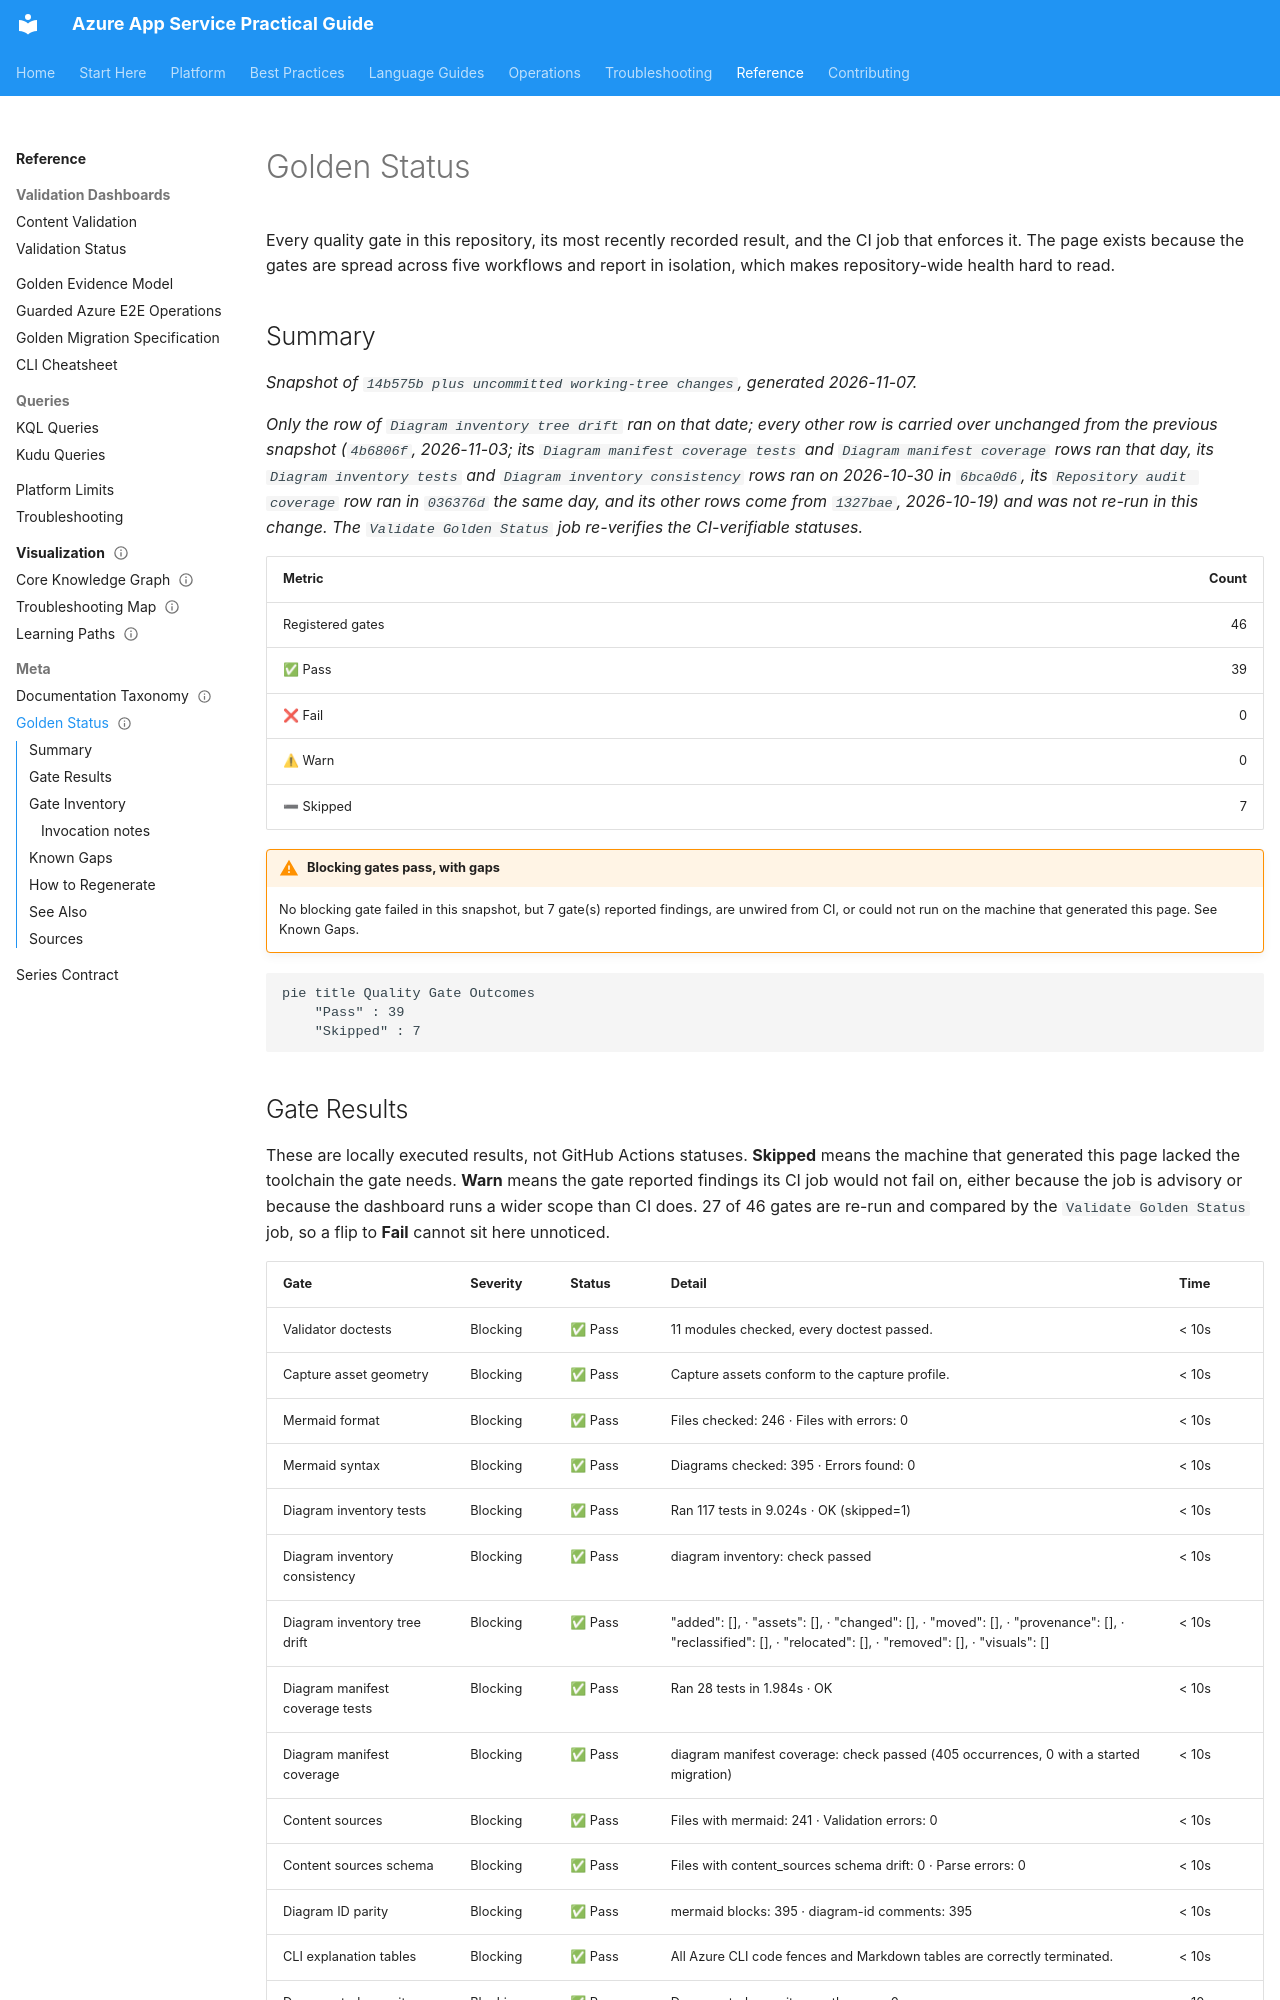

repository: yeongseon/azure-app-service-practical-guide · page: meta/golden-status/index.html · generator: mkdocs

---
title: Golden Status
slug: golden-status
doc_type: reference
section: meta
topics:
  - quality-gates
  - ci
  - documentation-standards
products:
  - azure-app-service
summary: Single scorecard aggregating every quality gate in this repository, with the CI job that enforces each one.
status: stable
content_sources:
  diagrams:
    - id: golden-status-gate-outcomes-pie
      type: pie
      source: self-generated
      justification: Auto-generated from the exit codes of this repository's own quality gates; it describes repository state, not Azure behavior.
---

# Golden Status

Every quality gate in this repository, its most recently recorded result, and the CI job that enforces it. The page exists because the gates are spread across five workflows and report in isolation, which makes repository-wide health hard to read.

## Summary

*Snapshot of `14b575b plus uncommitted working-tree changes`, generated 2026-11-07.*

*Only the row of `Diagram inventory tree drift` ran on that date; every other row is carried over unchanged from the previous snapshot (`4b6806f`, 2026-11-03; its `Diagram manifest coverage tests` and `Diagram manifest coverage` rows ran that day, its `Diagram inventory tests` and `Diagram inventory consistency` rows ran on 2026-10-30 in `6bca0d6`, its `Repository audit coverage` row ran in `036376d` the same day, and its other rows come from `1327bae`, 2026-10-19) and was not re-run in this change. The `Validate Golden Status` job re-verifies the CI-verifiable statuses.*

| Metric | Count |
|---|---:|
| Registered gates | 46 |
| ✅ Pass | 39 |
| ❌ Fail | 0 |
| ⚠ Warn | 0 |
| ➖ Skipped | 7 |

!!! warning "Blocking gates pass, with gaps"
    No blocking gate failed in this snapshot, but 7 gate(s) reported findings, are unwired from CI, or could not run on the machine that generated this page. See Known Gaps.

<!-- diagram-id: golden-status-gate-outcomes-pie -->
```mermaid
pie title Quality Gate Outcomes
    "Pass" : 39
    "Skipped" : 7
```
